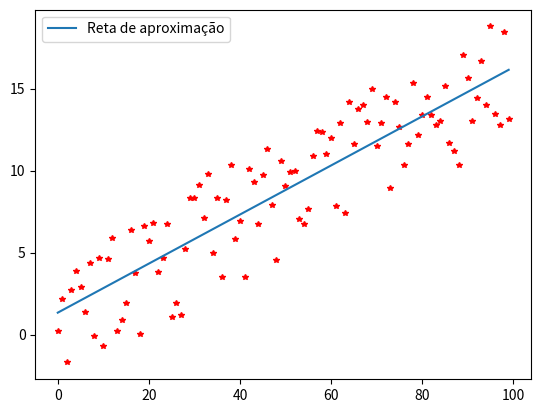

The matplotlib source for this figure:
import numpy as np
import matplotlib.pyplot as plt
import random as rd

# Queremos encontrar uma reta boa suficiente para previsão de 1 variável dada outra (regressão com 2 variáveis)

# y = mx + n

# m(t+1) = m(t) - L * derivada parcial em função de m
# n(t+1) = n(t) - L * derivada parcial em função de n

m = 0.15
n = 1
taxa_aprendizado = 0.0001
precisao = 0.001

# Pontos aleatórios próximos da reta
data = np.array([(i, m * i + n + rd.uniform(-4.0, 4.0)) for i in range(100)])

# Plota os pontos
plt.plot(data[:, 0], data[:, 1], 'r*', markersize=4)

# Calcula o erro 1 vez pra se basear no loop
erro_m = np.sum(2 * (m * data[:, 0] + n - data[:, 1]) * data[:, 0]) / len(data)
erro_n = np.sum(2 * (m * data[:, 0] + n - data[:, 1])) / len(data)

print(erro_m, erro_n)

# Aproximação iterativa
while abs(erro_m) > precisao and abs(erro_n) > precisao:
    erro_m = np.sum(2 * (m * data[:, 0] + n - data[:, 1]) * data[:, 0]) / len(data)
    erro_n = np.sum(2 * (m * data[:, 0] + n - data[:, 1])) / len(data)
    m -= taxa_aprendizado * erro_m
    n -= taxa_aprendizado * erro_n

# Gera a reta
x = np.linspace(min(data[:, 0]), max(data[:, 0]), 100)  # 100 pontos de min a max dos dados
y = m * x + n
plt.plot(x, y, label=f'Reta de aproximação')

print(erro_m, erro_n)
plt.legend()
plt.show()
